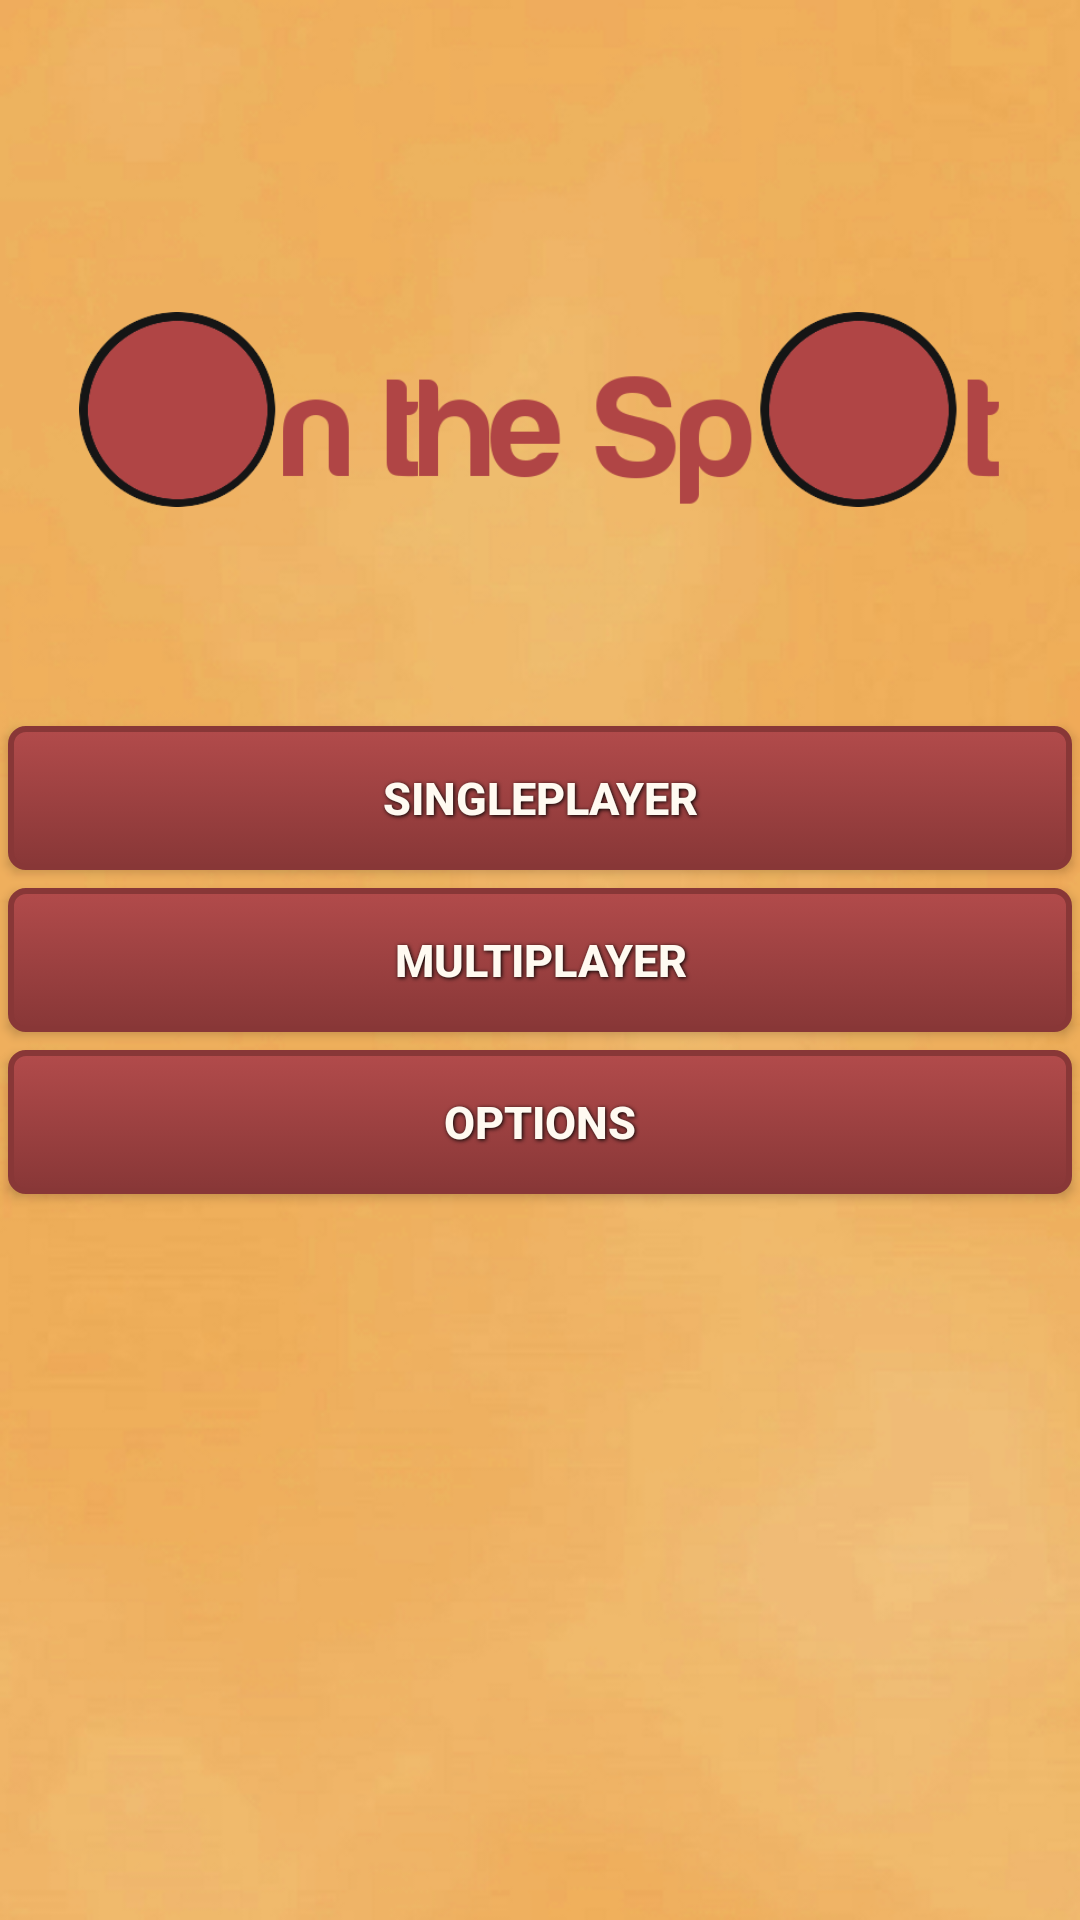

The Android layout XML behind this screen, and the referenced resources:
<!-- AndroidManifest.xml: application theme AppTheme -->
<!-- res/layout/activity_menu.xml -->
<RelativeLayout xmlns:android="http://schemas.android.com/apk/res/android"
    xmlns:tools="http://schemas.android.com/tools" android:layout_width="match_parent"
    android:layout_height="match_parent" android:paddingLeft="@dimen/activity_horizontal_margin"
    android:paddingRight="@dimen/activity_horizontal_margin"
    android:paddingTop="@dimen/activity_vertical_margin"
    android:paddingBottom="@dimen/activity_vertical_margin"
    android:orientation="horizontal"
    android:background="@drawable/background"
    tools:context="com.lekkergewoon.android.onthespot.MenuActivity">

    <Button
        android:layout_width="match_parent"
        android:layout_height="wrap_content"
        android:text="Singleplayer"
        android:id="@+id/playButton"
        android:background="@drawable/red_button"
        android:layout_gravity="center"
        android:layout_above="@+id/multiplayerButton"
        android:layout_centerHorizontal="true"
        style="@style/ButtonText" />


    <Button
        android:layout_width="match_parent"
        android:layout_height="wrap_content"
        android:text="Options"
        android:id="@+id/optionsButton"
        android:background="@drawable/red_button"
        android:clickable="true"
        android:layout_centerHorizontal="true"
        style="@style/ButtonText"
        android:layout_below="@+id/multiplayerButton" />

    <ImageView
        android:layout_width="307dp"
        android:layout_height="65dp"
        android:id="@+id/logoImage"
        android:background="@drawable/logo"
        android:layout_marginBottom="70dp"
        android:layout_above="@+id/playButton"
        android:layout_centerHorizontal="true" />

    <Button
        android:layout_width="match_parent"
        android:layout_height="wrap_content"
        android:text="Multiplayer"
        android:id="@+id/multiplayerButton"
        android:background="@drawable/red_button"
        android:layout_centerVertical="true"
        android:layout_centerHorizontal="true"
        style="@style/ButtonText" />

</RelativeLayout>
<!-- resources referenced by this layout -->
<resources>
  <!-- drawable background: png bitmap (drawable, 117738 bytes) -->
  <!-- drawable logo: png bitmap (drawable, 16524 bytes) -->
  <!-- drawable red_button (drawable) -->
  <?xml version="1.0" encoding="utf-8"?>
  <selector xmlns:android="http://schemas.android.com/apk/res/android">
      <item android:state_pressed="true" >
          <shape>
              <solid
                  android:color="#B24B4B" />
              <stroke
                  android:width="1dp"
                  android:color="#883737" />
              <corners
                  android:radius="3dp" />
              <padding
                  android:left="10dp"
                  android:top="10dp"
                  android:right="10dp"
                  android:bottom="10dp" />
          </shape>
      </item>
      <item>
          <shape>
              <gradient
                  android:startColor="#B24B4B"
                  android:endColor="#883737"
                  android:angle="270" />
              <stroke
                  android:width="2dp"
                  android:color="#883737" />
              <corners
                  android:radius="5dp" />
              <padding
                  android:left="10dp"
                  android:top="10dp"
                  android:right="10dp"
                  android:bottom="10dp" />
          </shape>
      </item>
  </selector>
  <style name="ButtonText">
          <item name="android:layout_width">fill_parent</item>
          <item name="android:layout_height">wrap_content</item>
          <item name="android:textColor">#FFFAF1</item>
          <item name="android:gravity">center</item>
          <item name="android:layout_margin">3dp</item>
          <item name="android:textSize">15sp</item>
          <item name="android:textStyle">bold</item>
          <item name="android:shadowColor">#000000</item>
          <item name="android:shadowDx">1</item>
          <item name="android:shadowDy">1</item>
          <item name="android:shadowRadius">3</item>
      </style>
  <style name="AppTheme" parent="Base.Theme.AppCompat.Light.DarkActionBar">
          
          <item name="android:windowNoTitle">true</item>
          <item name="android:windowFullscreen">true</item>
          <item name="android:windowBackground">@color/background_color</item>
      </style>
  <color name="background_color">#f0b863</color>
</resources>
